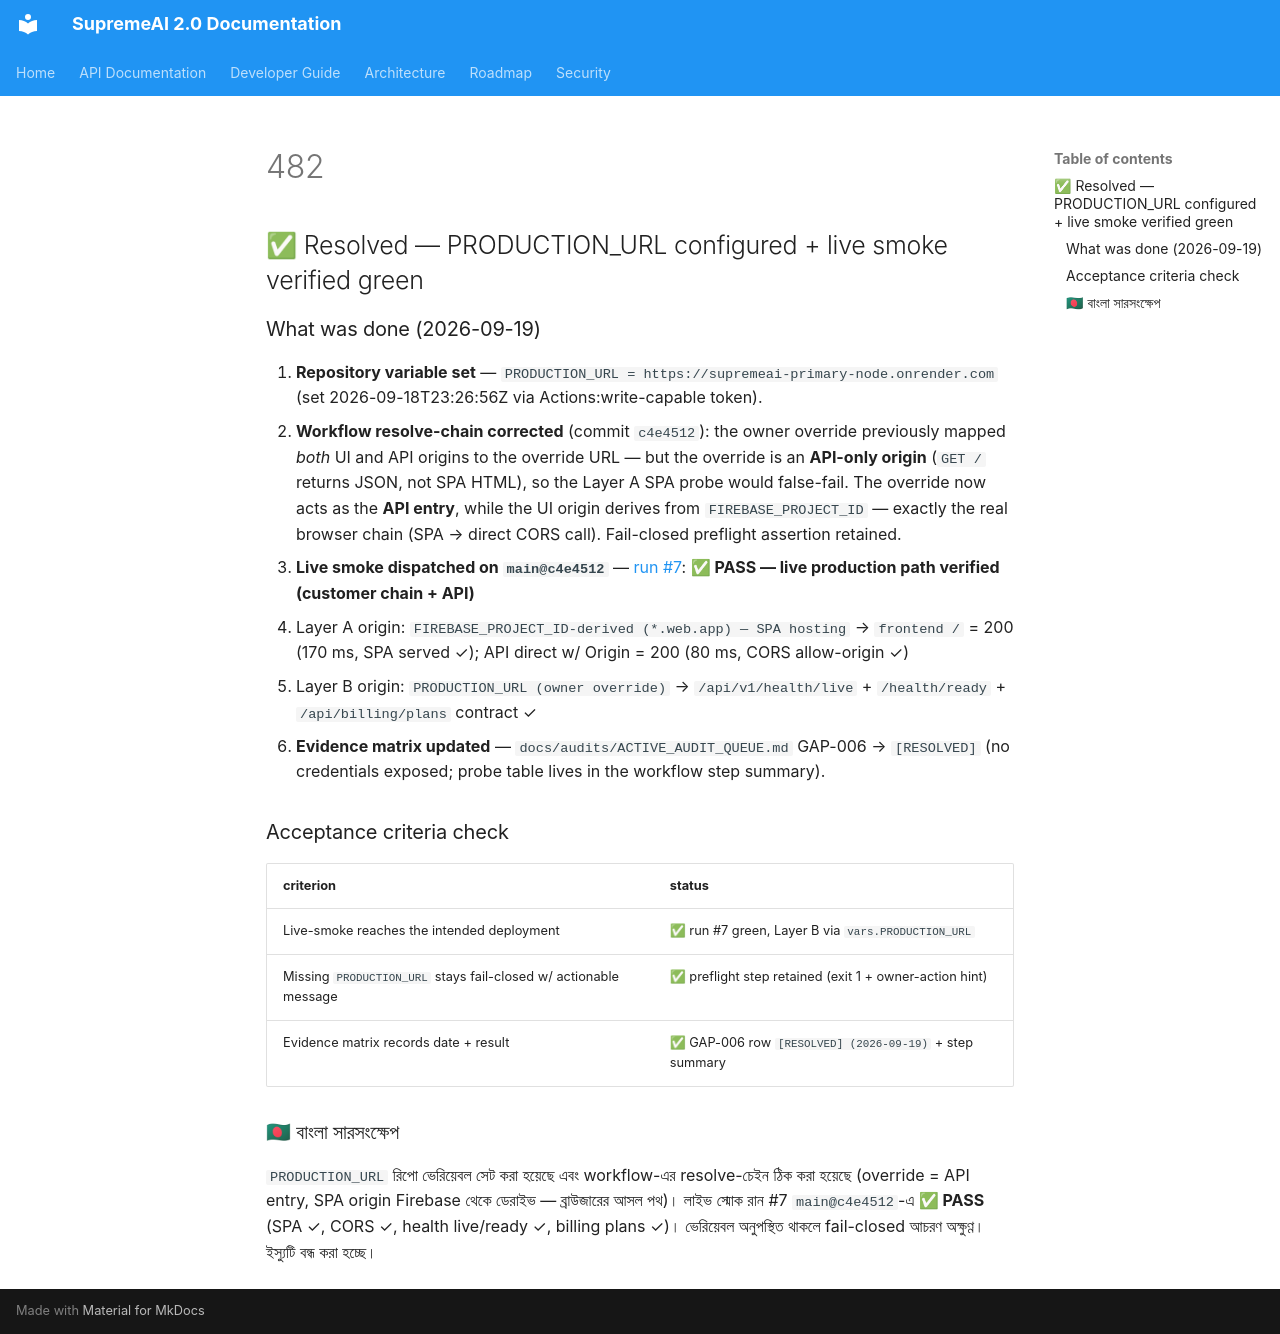

repository: SaifulHaqueNiloy/supremeai · page: audit_reports/round19_comments/482/index.html · generator: mkdocs

## ✅ Resolved — PRODUCTION_URL configured + live smoke verified green

### What was done (2026-09-19)
1. **Repository variable set** — `PRODUCTION_URL = https://supremeai-primary-node.onrender.com` (set 2026-09-18T23:26:56Z via Actions:write-capable token).
2. **Workflow resolve-chain corrected** (commit `c4e4512`): the owner override previously mapped *both* UI and API origins to the override URL — but the override is an **API-only origin** (`GET /` returns JSON, not SPA HTML), so the Layer A SPA probe would false-fail. The override now acts as the **API entry**, while the UI origin derives from `FIREBASE_PROJECT_ID` — exactly the real browser chain (SPA → direct CORS call). Fail-closed preflight assertion retained.
3. **Live smoke dispatched on `main@c4e4512`** — [run #7](https://github.com/SaifulHaqueNiloy/supremeai/actions/runs/35426837424): **✅ PASS — live production path verified (customer chain + API)**
   - Layer A origin: `FIREBASE_PROJECT_ID-derived (*.web.app) — SPA hosting` → `frontend /` = 200 (170 ms, SPA served ✓); API direct w/ Origin = 200 (80 ms, CORS allow-origin ✓)
   - Layer B origin: `PRODUCTION_URL (owner override)` → `/api/v1/health/live` + `/health/ready` + `/api/billing/plans` contract ✓
4. **Evidence matrix updated** — `docs/audits/ACTIVE_AUDIT_QUEUE.md` GAP-006 → `[RESOLVED]` (no credentials exposed; probe table lives in the workflow step summary).

### Acceptance criteria check
| criterion | status |
|---|---|
| Live-smoke reaches the intended deployment | ✅ run #7 green, Layer B via `vars.PRODUCTION_URL` |
| Missing `PRODUCTION_URL` stays fail-closed w/ actionable message | ✅ preflight step retained (exit 1 + owner-action hint) |
| Evidence matrix records date + result | ✅ GAP-006 row `[RESOLVED] (2026-09-19)` + step summary |

### 🇧🇩 বাংলা সারসংক্ষেপ
`PRODUCTION_URL` রিপো ভেরিয়েবল সেট করা হয়েছে এবং workflow-এর resolve-চেইন ঠিক করা হয়েছে (override = API entry, SPA origin Firebase থেকে ডেরাইভ — ব্রাউজারের আসল পথ)। লাইভ স্মোক রান #7 `main@c4e4512`-এ **✅ PASS** (SPA ✓, CORS ✓, health live/ready ✓, billing plans ✓)। ভেরিয়েবল অনুপস্থিত থাকলে fail-closed আচরণ অক্ষুণ্ণ। ইস্যুটি বন্ধ করা হচ্ছে।
